Run: headless pygame with SDL's dummy video driver; simulated clock (each Clock.tick advances the game by its frame time, no real sleeping); random seed 0; keys injected as events and as key.get_pressed() state; no mouse input.
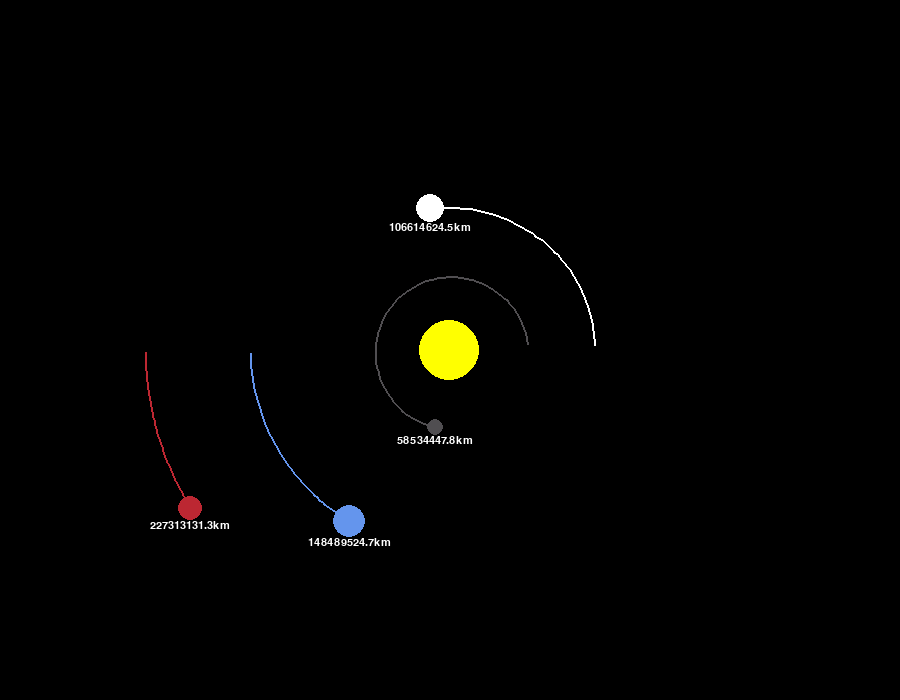
Frame 1 of 4 · flips 1–60 · no input
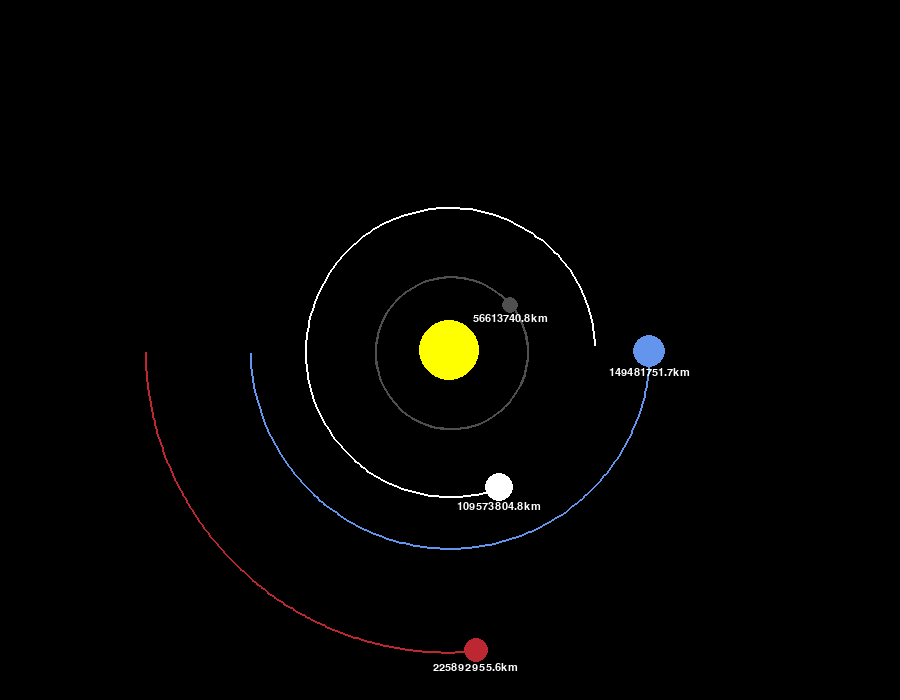
Frame 2 of 4 · flips 61–180 · tapped SPACE, RETURN · held RIGHT (→), D
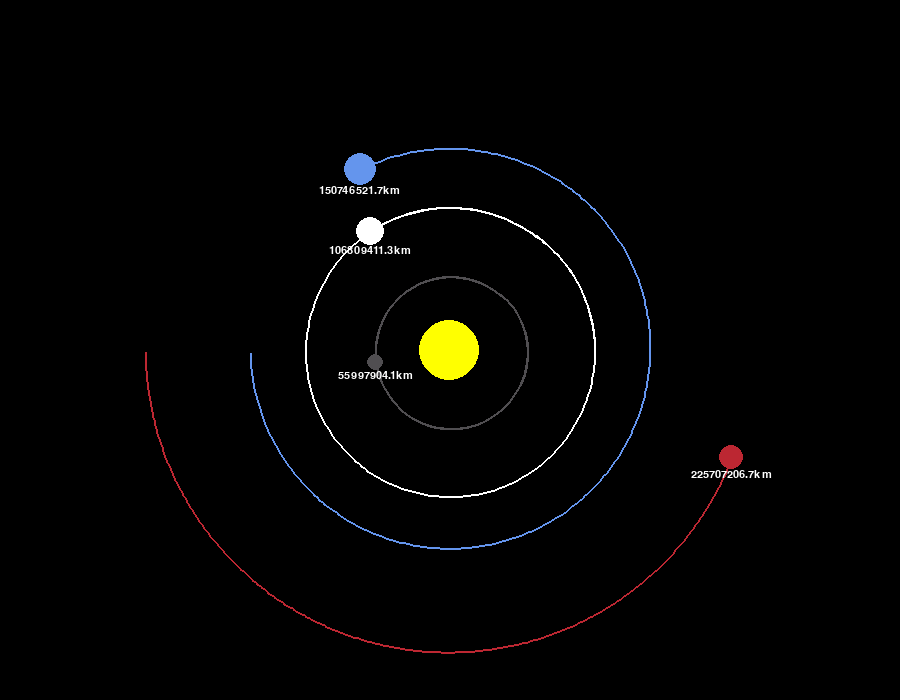
Frame 3 of 4 · flips 181–300 · held DOWN (↓), S
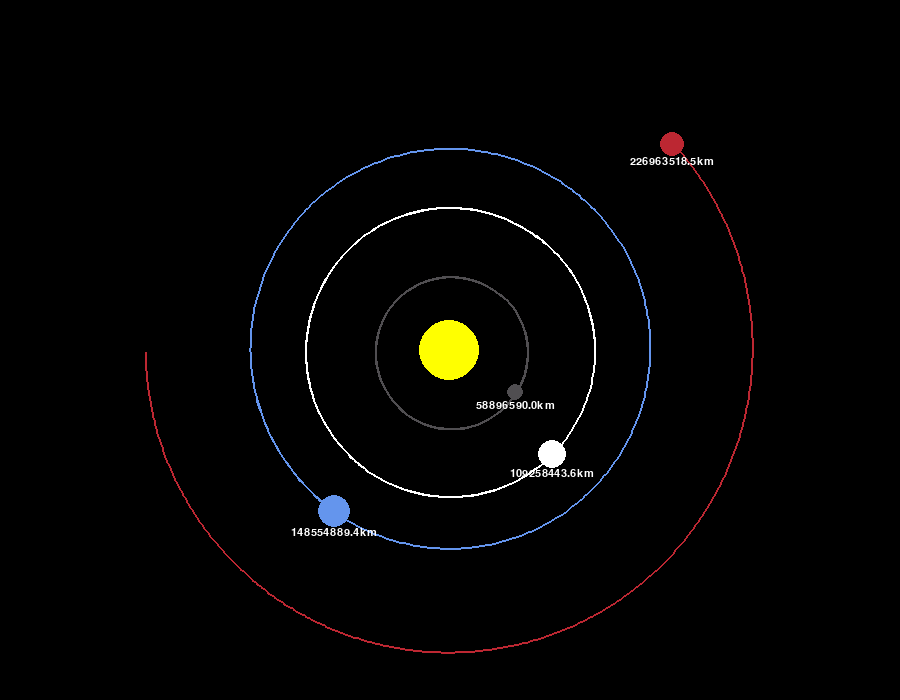
Frame 4 of 4 · flips 301–420 · held LEFT (←), A, UP (↑), W

The pygame program that drew these frames:

import pygame
import math


pygame.init()

WIDTH, HEIGH = 900, 700

WIN = pygame.display.set_mode((WIDTH, HEIGH))
pygame.display.set_caption('Satelite race')

WHITE = (255, 255, 255)
YELLOW = (255, 255, 0)
BLUE = (100, 149, 237)
RED = (188, 39, 50)
DARK_GRAY = (80, 78, 81)

FONT = pygame.font.SysFont('comicsans', 16)

class Planet:

    ASTRONOMICAL_UNIT = 149.6e6 * 1000
    GRAVITATIONAL_UNIT = 6.67428e-11
    SCALE = 200 / ASTRONOMICAL_UNIT # 1 ASTRONOMICAL_UNIT = 100 pixels
    TIMESTEP = 3600 * 24 # 1 DAY IN SECONDS

    def __init__(self, x, y, radius, color, mass):

        self.x = x 
        self.y = y 
        self.radius = radius 
        self.color = color
        self.mass = mass

        self.is_sun = False
        self.distance_to_sun = 0
        self.orbit = []

        self.x_vel = 0
        self.y_vel = 0

    def draw(self, win):
        x = self.x * self.SCALE + WIDTH/2
        y = self.y * self.SCALE + HEIGH/2

        if len(self.orbit) > 2:
            updated_points = []
            for point in self.orbit:
                point_x, point_y = point
                point_x = point_x * self.SCALE + WIDTH/2
                point_y = point_y * self.SCALE + HEIGH/2
                updated_points.append((point_x, point_y))

            pygame.draw.lines(win, self.color, False, updated_points, 2)
        
        pygame.draw.circle(win, self.color, (int(x), int(y)), self.radius, 0)

        if not self.is_sun:
            distance_text = FONT.render(f'{round(self.distance_to_sun/1000, 1)}km', 1, WHITE)
            win.blit(distance_text, (x - distance_text.get_width()/2, y + self.radius))

    def attraction(self, other):
        other_x, other_y = other.x, other.y
        
        distance_x = other_x - self.x
        distance_y = other_y - self.y

        distance = math.sqrt(distance_x ** 2 + distance_y ** 2)
        if other.is_sun:
            self.distance_to_sun = distance

        force = self.GRAVITATIONAL_UNIT * self.mass * other.mass / distance ** 2
        theta = math.atan2(distance_y, distance_x)

        force_x = math.cos(theta) * force
        force_y = math.sin(theta) * force

        return force_x, force_y

    def update_position(self, planets):
        total_fx = total_fy = 0
        for planet in planets:
            if self == planet:
                continue

            fx, fy = self.attraction(planet)
            total_fx += fx
            total_fy += fy

        self.x_vel += total_fx / self.mass * self.TIMESTEP
        self.y_vel += total_fy / self.mass * self.TIMESTEP

        self.x += self.x_vel * self.TIMESTEP
        self.y += self.y_vel * self.TIMESTEP
        self.orbit.append((self.x, self.y))


def main():

    run = True
    clock = pygame.time.Clock()
    
    sun = Planet(0, 0, 30, YELLOW, 1.98892 * 10 ** 30)
    sun.is_sun = True

    earth = Planet(-1 * Planet.ASTRONOMICAL_UNIT, 0, 16, BLUE, 5.9742 * 10 ** 24)
    earth.y_vel = 29.783 * 1000
    earth.is_sun = False

    mars = Planet(-1.524 * Planet.ASTRONOMICAL_UNIT, 0, 12, RED, 6.39 * 10 ** 23)
    mars.y_vel = 24.077 * 1000
    mars.is_sun = False
    
    mercury = Planet(0.387 * Planet.ASTRONOMICAL_UNIT, 0, 8, DARK_GRAY, 3.30 * 10 ** 23)
    mercury.y_vel = -47.4 * 1000
    mercury.is_sun = False
    
    venus = Planet(0.723 * Planet.ASTRONOMICAL_UNIT, 0, 14, WHITE, 4.8685 * 10 ** 23)
    venus.y_vel = -35.02 * 1000
    venus.is_sun = False

    planets = [sun, earth, mars, mercury, venus]

    while run:
        clock.tick(60)
        WIN.fill((0,0,0))
        
        for event in pygame.event.get():
            if event.type == pygame.QUIT:
                run = False

        for planet in planets:
            planet.update_position(planets)
            planet.draw(WIN)

        pygame.display.update()
    
    pygame.quit()


if __name__ == "__main__":
    
    main()
